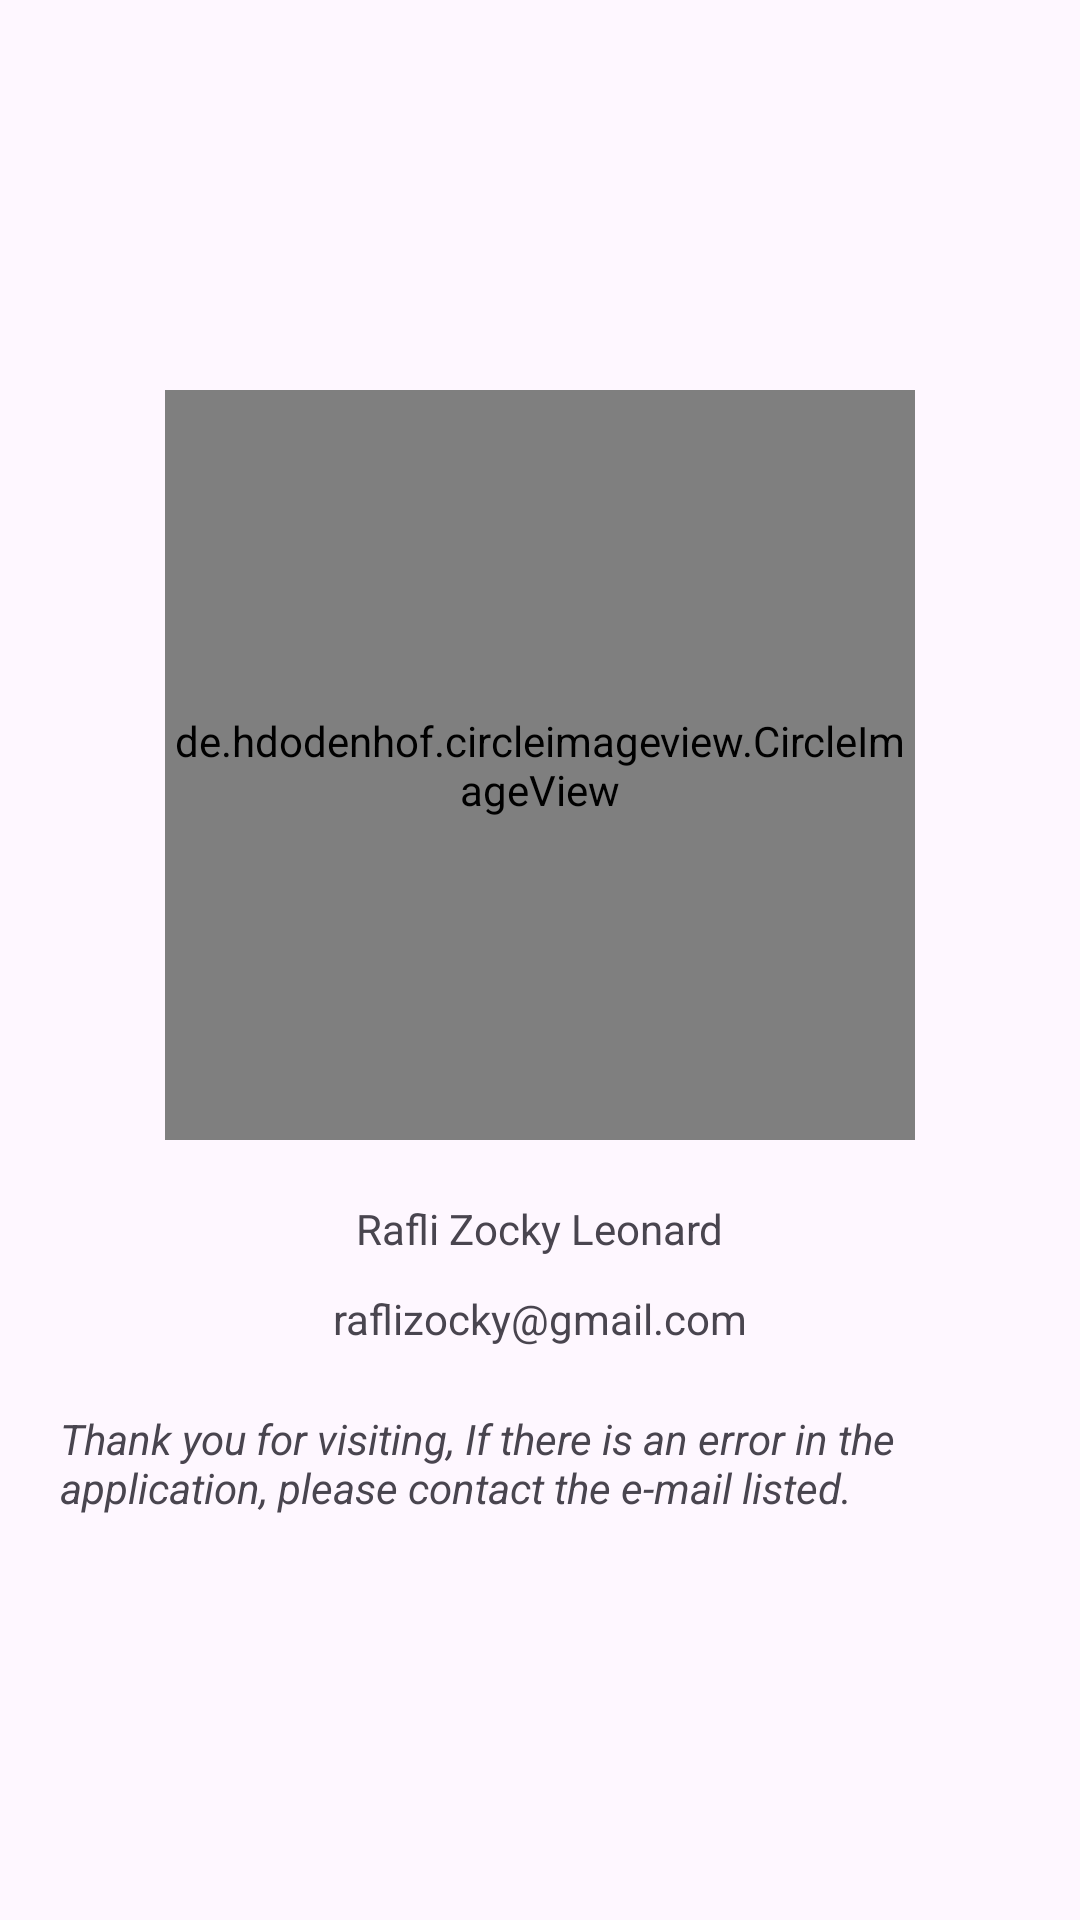

Reconstruct the res/layout file that produces this screen, plus the resources it refers to.
<!-- AndroidManifest.xml: application theme Theme.HistoryOfIndonesia -->
<!-- res/layout/activity_about.xml -->
<?xml version="1.0" encoding="utf-8"?>
<ScrollView xmlns:android="http://schemas.android.com/apk/res/android"
    xmlns:app="http://schemas.android.com/apk/res-auto"
    xmlns:tools="http://schemas.android.com/tools"
    android:layout_width="match_parent"
    android:layout_height="match_parent"
    tools:context=".ui.about.AboutActivity">

    <RelativeLayout
        android:layout_width="match_parent"
        android:layout_height="wrap_content">

        <de.hdodenhof.circleimageview.CircleImageView
            android:id="@+id/profile_image"
            android:layout_width="250dp"
            android:layout_height="250dp"
            android:layout_centerHorizontal="true"
            android:layout_marginTop="130dp"
            android:src="@drawable/ic_profile"
            app:civ_border_color="@color/black"
            app:civ_border_width="2dp" />

        <TextView
            android:id="@+id/about_name"
            style="@style/AboutNameStyle"
            android:layout_below="@+id/profile_image"
            android:text="@string/my_name" />

        <TextView
            style="@style/AboutEmailStyle"
            android:layout_below="@+id/about_name"
            android:text="@string/my_email" />

        <TextView
            android:layout_width="wrap_content"
            android:layout_height="wrap_content"
            android:layout_marginStart="20dp"
            android:layout_marginTop="470dp"
            android:layout_marginEnd="20dp"
            android:text="@string/About_Error"
            android:textStyle="italic" />

    </RelativeLayout>
</ScrollView>
<!-- resources referenced by this layout -->
<resources>
  <color name="black">#FF000000</color>
  <!-- drawable ic_profile: jpeg bitmap (drawable, 17518 bytes) -->
  <string name="About_Error">Thank you for visiting, If there is an error in the application, please contact the e-mail listed.</string>
  <string name="my_email">raflizocky@gmail.com</string>
  <string name="my_name">Rafli Zocky Leonard</string>
  <style name="AboutEmailStyle">
          <item name="android:layout_centerHorizontal">true</item>
          <item name="android:layout_width">wrap_content</item>
          <item name="android:layout_height">wrap_content</item>
          <item name="android:layout_marginTop">11dp</item>
      </style>
  <style name="AboutNameStyle">
          <item name="android:layout_centerHorizontal">true</item>
          <item name="android:layout_marginTop">20dp</item>
          <item name="android:layout_width">wrap_content</item>
          <item name="android:layout_height">wrap_content</item>
      </style>
  <style name="Theme.HistoryOfIndonesia" parent="Base.Theme.HistoryOfIndonesia" />
  <style name="Base.Theme.HistoryOfIndonesia" parent="Theme.Material3.DayNight">
          
          
      </style>
</resources>
